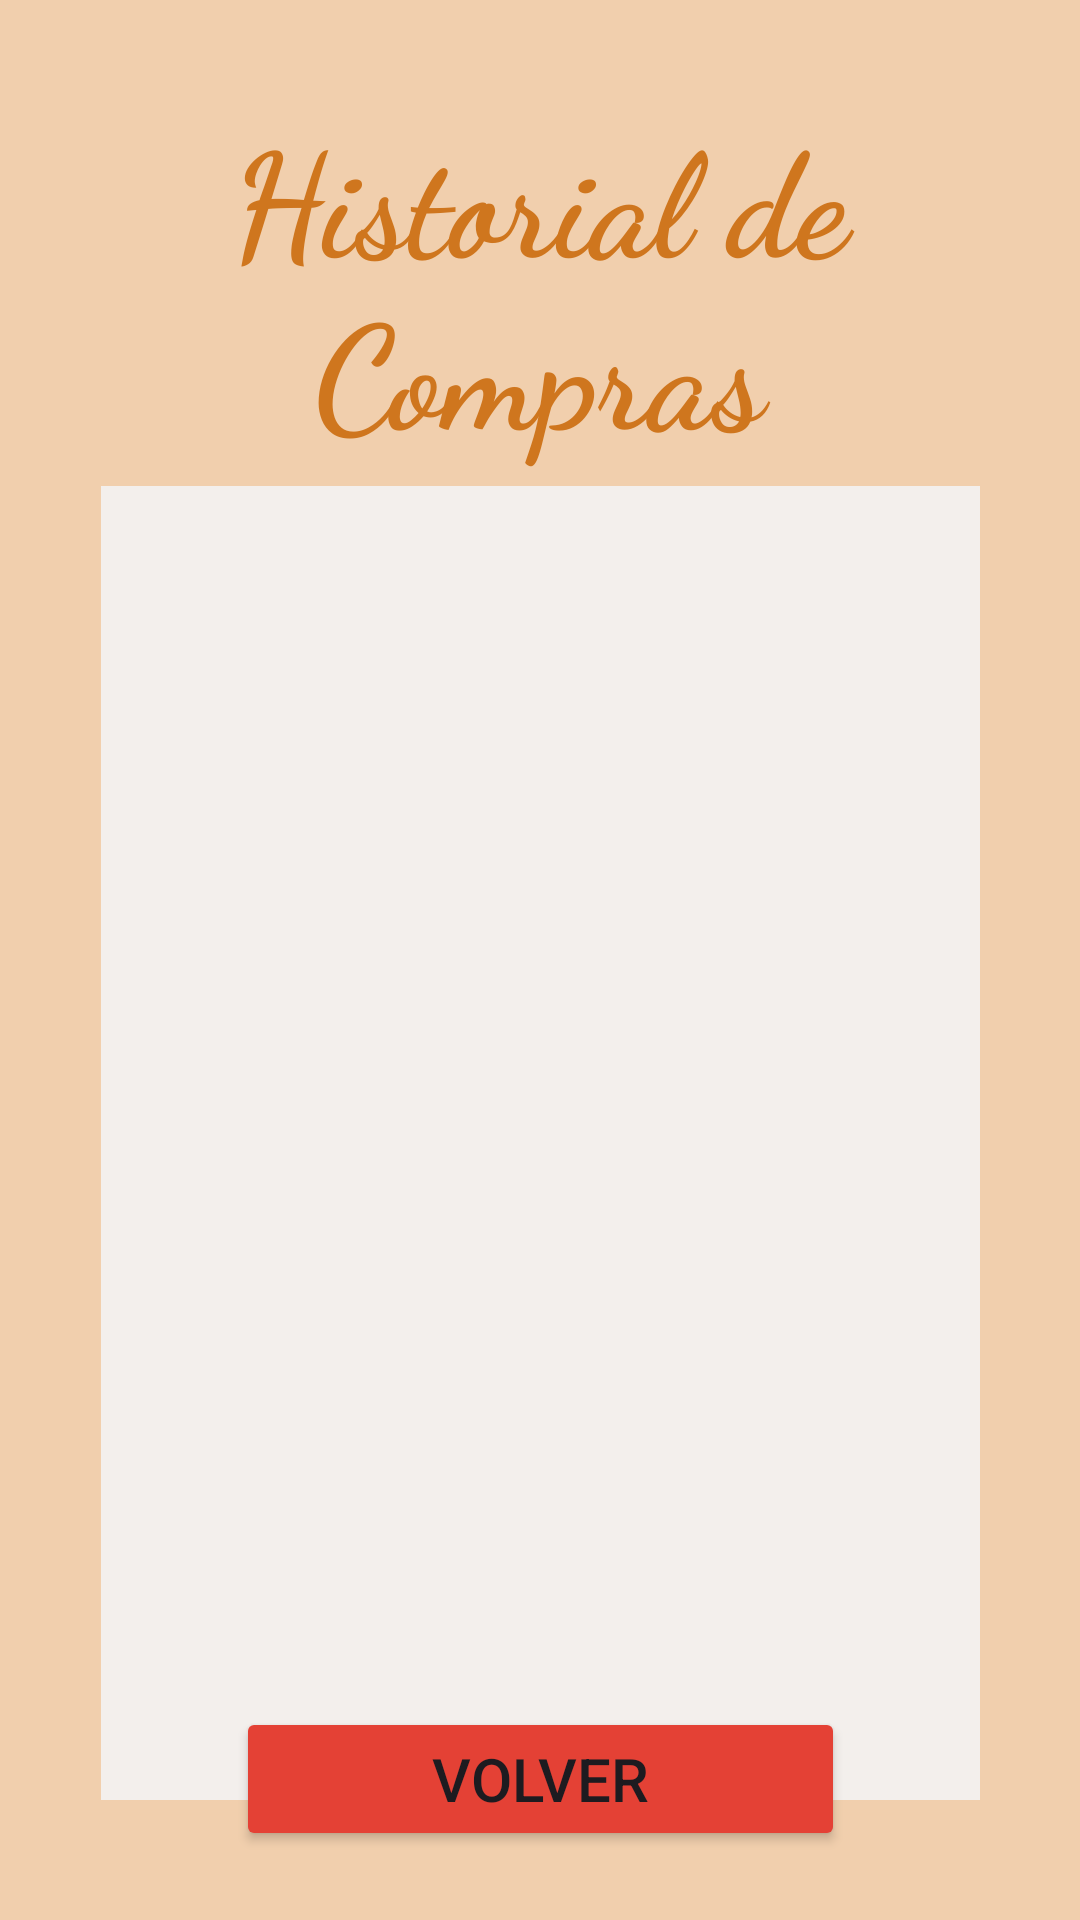

Here is an Android app screen rendered from its layout file. Give the layout XML and the strings, colors and styles it references.
<!-- AndroidManifest.xml: application theme Theme.MiAlacena -->
<!-- res/layout/activity_hitorial_compras.xml -->
<?xml version="1.0" encoding="utf-8"?>
<androidx.constraintlayout.widget.ConstraintLayout xmlns:android="http://schemas.android.com/apk/res/android"
    xmlns:app="http://schemas.android.com/apk/res-auto"
    xmlns:tools="http://schemas.android.com/tools"
    android:layout_width="match_parent"
    android:layout_height="match_parent"
    android:background="@color/autummBg"
    tools:context=".HitorialCompras">

    <TextView
        android:id="@+id/historialTitle"
        android:layout_width="329dp"
        android:layout_height="130dp"
        android:fontFamily="cursive"
        android:text="Historial de Compras"
        android:textAlignment="center"
        android:textColor="@color/btnColor"
        android:textSize="48sp"
        android:textStyle="bold"
        app:layout_constraintBottom_toBottomOf="parent"
        app:layout_constraintEnd_toEndOf="parent"
        app:layout_constraintHorizontal_bias="0.498"
        app:layout_constraintStart_toStartOf="parent"
        app:layout_constraintTop_toTopOf="parent"
        app:layout_constraintVertical_bias="0.063" />


    <ListView
        android:id="@+id/listDate"
        android:layout_width="293dp"
        android:layout_height="438dp"
        android:background="@color/alacenalogo1_background"
        app:layout_constraintBottom_toTopOf="@+id/backButton5"
        app:layout_constraintEnd_toEndOf="parent"
        app:layout_constraintStart_toStartOf="parent"
        app:layout_constraintTop_toBottomOf="@+id/historialTitle"
        app:layout_constraintVertical_bias="0.0" />

    <Button
        android:id="@+id/backButton5"
        android:layout_width="203dp"
        android:layout_height="48dp"
        android:backgroundTint="@color/btnEspColor"
        android:text="Volver"
        android:textAlignment="center"
        android:textSize="20sp"
        app:layout_constraintBottom_toBottomOf="parent"
        app:layout_constraintEnd_toEndOf="parent"
        app:layout_constraintStart_toStartOf="parent"
        app:layout_constraintTop_toTopOf="parent"
        app:layout_constraintVertical_bias="0.961" />
</androidx.constraintlayout.widget.ConstraintLayout>
<!-- resources referenced by this layout -->
<resources>
  <color name="alacenalogo1_background">#F3EFEC</color>
  <color name="autummBg">#F1CFAD</color>
  <color name="btnColor">#CF761E</color>
  <color name="btnEspColor">#E44135</color>
  <style name="Theme.MiAlacena" parent="Base.Theme.MiAlacena" />
  <style name="Base.Theme.MiAlacena" parent="Theme.Material3.DayNight.NoActionBar">
          
          
      </style>
</resources>
